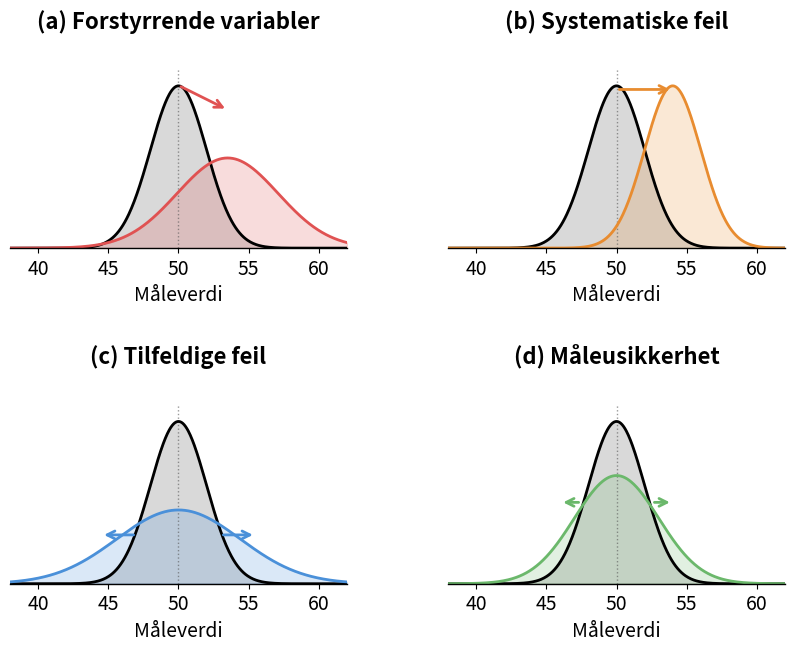

This figure's Python source: (Note: this script raises an exception after producing the figure.)
import numpy as np
import matplotlib.pyplot as plt
from scipy.stats import norm
# --- Styling ---
plt.rcParams.update({
    'font.family': 'sans-serif',
    'font.size': 14,
    'axes.spines.top': False,
    'axes.spines.right': False,
    'axes.spines.left': False,
    'axes.linewidth': 1.0,
})
TRUE_MEAN = 50
TRUE_STD = 2
x = np.linspace(38, 62, 500)
true_curve = norm.pdf(x, TRUE_MEAN, TRUE_STD)
fig, axes = plt.subplots(2, 2, figsize=(10, 7), dpi=200)
fig.subplots_adjust(hspace=0.65, wspace=0.3)
titles = [
    '(a) Forstyrrende variabler',
    '(b) Systematiske feil',
    '(c) Tilfeldige feil',
    '(d) Måleusikkerhet',
]
colors = ['#E05252', '#E88C30', '#4A90D9', '#6BB86B']
# --- Helper to style each subplot ---
def style_ax(ax, title):
    ax.set_title(title, fontsize=16, fontweight='bold', pad=12)
    ax.set_yticks([])
    ax.set_xlabel('Måleverdi', fontsize=14)
    ax.vlines(TRUE_MEAN, 0, 0.22, color='#555555', linestyle=':', linewidth=1.0, alpha=0.6)
    ax.set_xlim(38, 62)
    ax.set_ylim(0, 0.25)
# (a) Forstyrrende variabler
ax = axes[0, 0]
style_ax(ax, titles[0])
ax.fill_between(x, true_curve, alpha=0.15, color='black')
ax.plot(x, true_curve, color='black', linewidth=2)
confound_curve = norm.pdf(x, TRUE_MEAN + 3.5, TRUE_STD * 1.8)
ax.fill_between(x, confound_curve, alpha=0.2, color=colors[0])
ax.plot(x, confound_curve, color=colors[0], linewidth=2)
ax.annotate('', xy=(53.5, 0.17), xytext=(50, 0.20),
            arrowprops=dict(arrowstyle='->', color=colors[0], lw=2))
# (b) Systematiske feil
ax = axes[0, 1]
style_ax(ax, titles[1])
ax.fill_between(x, true_curve, alpha=0.15, color='black')
ax.plot(x, true_curve, color='black', linewidth=2)
sys_curve = norm.pdf(x, TRUE_MEAN + 4, TRUE_STD)
ax.fill_between(x, sys_curve, alpha=0.2, color=colors[1])
ax.plot(x, sys_curve, color=colors[1], linewidth=2)
ax.annotate('', xy=(54, 0.195), xytext=(50, 0.195),
            arrowprops=dict(arrowstyle='->', color=colors[1], lw=2))
# (c) Tilfeldige feil
ax = axes[1, 0]
style_ax(ax, titles[2])
ax.fill_between(x, true_curve, alpha=0.15, color='black')
ax.plot(x, true_curve, color='black', linewidth=2)
rand_curve = norm.pdf(x, TRUE_MEAN, TRUE_STD * 2.2)
ax.fill_between(x, rand_curve, alpha=0.2, color=colors[2])
ax.plot(x, rand_curve, color=colors[2], linewidth=2)
ax.annotate('', xy=(55.5, 0.06), xytext=(53, 0.06),
            arrowprops=dict(arrowstyle='->', color=colors[2], lw=2))
ax.annotate('', xy=(44.5, 0.06), xytext=(47, 0.06),
            arrowprops=dict(arrowstyle='->', color=colors[2], lw=2))
# (d) Måleusikkerhet
ax = axes[1, 1]
style_ax(ax, titles[3])
ax.fill_between(x, true_curve, alpha=0.15, color='black')
ax.plot(x, true_curve, color='black', linewidth=2)
meas_curve = norm.pdf(x, TRUE_MEAN, TRUE_STD * 1.5)
ax.fill_between(x, meas_curve, alpha=0.2, color=colors[3])
ax.plot(x, meas_curve, color=colors[3], linewidth=2)
ax.annotate('', xy=(54, 0.10), xytext=(52.5, 0.10),
            arrowprops=dict(arrowstyle='->', color=colors[3], lw=2))
ax.annotate('', xy=(46, 0.10), xytext=(47.5, 0.10),
            arrowprops=dict(arrowstyle='->', color=colors[3], lw=2))
plt.savefig('/home/claude/figur_0_2_feilkilder.png', dpi=200, bbox_inches='tight',
            facecolor='white', edgecolor='none')
plt.close()
print("Figur lagret: figur_0_2_feilkilder.png")
